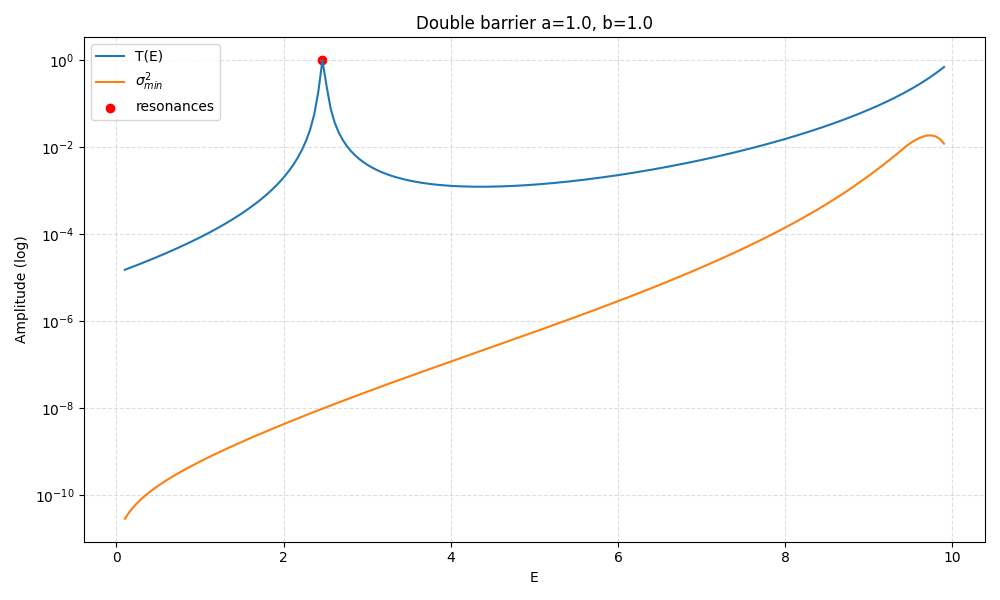

Source data for this figure (header and first rows):
E, T, sigma_min, sigma_min_sq, sigma_max, kappa, kappa_a, C_eps_0.0001, C_eps_1e-06, C_eps_1e-08, resonance_flag
0.1, 1.5147006787299232e-05, 5.387121741073587e-06, 2.902108065314772e-11, 2.215, 3.146, 3.146, 2, 0, 0, 0
0.1492, 1.645360749022126e-05, 6.3490247753300755e-06, 4.031011559775511e-11, 2.215, 3.139, 3.139, 2, 0, 0, 0
0.1985, 1.7890672981903745e-05, 7.273982625982237e-06, 5.291082324309144e-11, 2.215, 3.131, 3.131, 2, 0, 0, 0
0.2477, 1.947336184992179e-05, 8.182324519047315e-06, 6.695043453500287e-11, 2.215, 3.123, 3.123, 2, 0, 0, 0
0.297, 2.1218884207329712e-05, 9.086673373915615e-06, 8.256763300422699e-11, 2.215, 3.115, 3.115, 2, 0, 0, 0
0.3462, 2.3146824149377695e-05, 9.995676379037824e-06, 9.99135462744547e-11, 2.216, 3.107, 3.107, 2, 0, 0, 0
0.3955, 2.527952073410355e-05, 1.091571397493484e-05, 1.1915281158258775e-10, 2.216, 3.099, 3.099, 2, 0, 0, 0
0.4447, 2.7642519662881893e-05, 1.1851781552786548e-05, 1.404647259749715e-10, 2.216, 3.091, 3.091, 2, 0, 0, 0
0.494, 3.026511071892607e-05, 1.2807985342567097e-05, 1.640444885354136e-10, 2.216, 3.083, 3.083, 2, 0, 0, 0
0.5432, 3.318096967400082e-05, 1.3787840361583103e-05, 1.9010454183650007e-10, 2.216, 3.075, 3.075, 2, 0, 0, 0
0.5925, 3.642892802723306e-05, 1.4794459096195318e-05, 2.1887601994899638e-10, 2.216, 3.067, 3.067, 2, 0, 0, 0
0.6417, 4.005389990319625e-05, 1.583067626274502e-05, 2.5061031093583866e-10, 2.217, 3.059, 3.059, 2, 0, 0, 0
0.691, 4.4108003123661254e-05, 1.6899134359195162e-05, 2.8558074209013046e-10, 2.217, 3.051, 3.051, 2, 0, 0, 0
0.7402, 4.865192143920299e-05, 1.8002344204303756e-05, 3.2408439685022903e-10, 2.217, 3.043, 3.043, 2, 0, 0, 0
0.7894, 5.375656792786339e-05, 1.9142728979238038e-05, 3.6644407277255976e-10, 2.217, 3.035, 3.035, 2, 0, 0, 0
0.8387, 5.950512668938551e-05, 2.032265707714057e-05, 4.1301039067505174e-10, 2.217, 3.027, 3.027, 2, 0, 0, 0
0.8879, 6.59955726423679e-05, 2.1544467168974582e-05, 4.6416406559502363e-10, 2.218, 3.019, 3.019, 2, 0, 0, 0
0.9372, 7.334379950624865e-05, 2.281048774159395e-05, 5.203183510094079e-10, 2.218, 3.01, 3.01, 2, 0, 0, 0
0.9864, 8.168752679825167e-05, 2.4123052633837873e-05, 5.819216683749124e-10, 2.218, 3.002, 3.002, 2, 0, 0, 0
1.036, 9.119121200158275e-05, 2.5484513631024704e-05, 6.49460435009884e-10, 2.218, 2.994, 2.994, 2, 0, 0, 0
1.085, 0.0001021, 2.689725086372363e-05, 7.234621040260815e-10, 2.218, 2.986, 2.986, 2, 0, 0, 0
1.134, 0.0001145, 2.8363681549144605e-05, 8.044984310212861e-10, 2.219, 2.978, 2.978, 2, 0, 0, 0
1.183, 0.0001289, 2.988626746897671e-05, 8.931889832272156e-10, 2.219, 2.969, 2.969, 2, 0, 0, 0
1.233, 0.0001454, 3.146752147758481e-05, 9.902049079422614e-10, 2.219, 2.961, 2.961, 2, 0, 0, 0
1.282, 0.0001647, 3.3110013258817506e-05, 1.096272977999071e-09, 2.219, 2.953, 2.953, 2, 0, 0, 0
1.331, 0.0001872, 3.481637450492347e-05, 1.2121799336670852e-09, 2.22, 2.944, 2.944, 2, 0, 0, 0
1.38, 0.0002135, 3.658930364833733e-05, 1.3387771414702313e-09, 2.22, 2.936, 2.936, 2, 0, 0, 0
1.43, 0.0002446, 3.843157025169845e-05, 1.476985592011233e-09, 2.22, 2.928, 2.928, 2, 0, 0, 0
1.479, 0.0002815, 4.034601914227057e-05, 1.6278012606284632e-09, 2.22, 2.919, 2.919, 2, 0, 0, 0
1.528, 0.0003257, 4.233557436094959e-05, 1.7923008564714922e-09, 2.221, 2.911, 2.911, 2, 0, 0, 0
1.577, 0.0003789, 4.440324298511669e-05, 1.9716479875953143e-09, 2.221, 2.902, 2.902, 2, 0, 0, 0
1.627, 0.0004435, 4.655211887734897e-05, 2.1670997719708303e-09, 2.221, 2.894, 2.894, 2, 0, 0, 0
1.676, 0.0005228, 4.87853864042288e-05, 2.380013926609912e-09, 2.221, 2.885, 2.885, 2, 0, 0, 0
1.725, 0.0006211, 5.1106324168947316e-05, 2.6118563700615285e-09, 2.222, 2.877, 2.877, 2, 0, 0, 0
1.774, 0.0007445, 5.351830879110303e-05, 2.864209375859856e-09, 2.222, 2.868, 2.868, 2, 0, 0, 0
1.824, 0.0009016, 5.60248187751642e-05, 3.1387803187899915e-09, 2.222, 2.859, 2.859, 2, 0, 0, 0
1.873, 0.001105, 5.862943849604284e-05, 3.4374110583612698e-09, 2.223, 2.851, 2.851, 2, 0, 0, 0
1.922, 0.001373, 6.133586233975576e-05, 3.7620880089614696e-09, 2.223, 2.842, 2.842, 2, 0, 0, 0
1.971, 0.001734, 6.414789902776768e-05, 4.114952949676678e-09, 2.223, 2.833, 2.833, 2, 0, 0, 0
2.021, 0.002233, 6.706947616025138e-05, 4.498314632410529e-09, 2.223, 2.825, 2.825, 2, 0, 0, 0
2.07, 0.002948, 7.01046450078206e-05, 4.914661251672545e-09, 2.224, 2.816, 2.816, 2, 0, 0, 0
2.119, 0.004013, 7.325758558336414e-05, 5.3666738455039214e-09, 2.224, 2.807, 2.807, 2, 0, 0, 0
2.168, 0.005684, 7.653261202842591e-05, 5.857240703893562e-09, 2.225, 2.799, 2.799, 2, 0, 0, 0
2.218, 0.008498, 7.993417834069739e-05, 6.389472867002416e-09, 2.225, 2.79, 2.79, 1, 0, 0, 0
2.267, 0.01372, 8.3466884478097e-05, 6.966720804479989e-09, 2.225, 2.781, 2.781, 1, 0, 0, 0
2.316, 0.02494, 8.713548286693347e-05, 7.592592374453656e-09, 2.226, 2.772, 2.772, 1, 0, 0, 0
2.365, 0.05556, 9.09448853470294e-05, 8.270972170784323e-09, 2.226, 2.763, 2.763, 1, 0, 0, 0
2.415, 0.1869, 9.490017058207161e-05, 9.00604237650629e-09, 2.226, 2.754, 2.754, 1, 0, 0, 0
2.464, 0.9813, 9.900659196533169e-05, 9.80230525258968e-09, 2.227, 2.745, 2.745, 1, 0, 0, 1
2.513, 0.2522, 0.0001033, 1.0664607402780429e-08, 2.227, 2.736, 2.736, 1, 0, 0, 0
2.562, 0.07557, 0.0001077, 1.1598165968329323e-08, 2.228, 2.727, 2.727, 1, 0, 0, 0
2.612, 0.03578, 0.0001123, 1.2608596919912278e-08, 2.228, 2.718, 2.718, 1, 0, 0, 0
2.661, 0.02114, 0.0001171, 1.3701945629533255e-08, 2.229, 2.709, 2.709, 1, 0, 0, 0
2.71, 0.01417, 0.000122, 1.488471992175956e-08, 2.229, 2.7, 2.7, 1, 0, 0, 0
2.759, 0.0103, 0.0001271, 1.6163925821050894e-08, 2.23, 2.691, 2.691, 1, 0, 0, 0
2.809, 0.007919, 0.0001325, 1.754710623175466e-08, 2.23, 2.682, 2.682, 1, 0, 0, 0
2.858, 0.006347, 0.000138, 1.9042382808810234e-08, 2.231, 2.672, 2.672, 1, 0, 0, 0
2.907, 0.005252, 0.0001437, 2.0658501299306017e-08, 2.231, 2.663, 2.663, 1, 0, 0, 0
2.956, 0.004456, 0.0001497, 2.2404880661868153e-08, 2.232, 2.654, 2.654, 1, 0, 0, 0
3.006, 0.003858, 0.0001559, 2.4291666296334264e-08, 2.232, 2.645, 2.645, 1, 0, 0, 0
... 140 more rows
